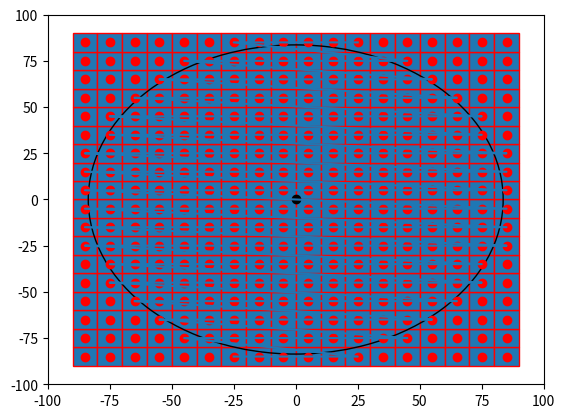

Here is the Python script that generated this plot:

import numpy as np
import matplotlib.pyplot as plt
import matplotlib.patches as mpatches


bounding_box_2=np.array([[ -85, -75, -65, -55, -45, -35, -25, -15, -5, 5, 15, 25, 35, 45, 55, 65, 75, 85, -85, -75, -65, -55, -45, -35, -25, -15, -5, 5, 15, 25, 35, 45, 55, 65, 75, 85, -85, -75, -65, -55, -45, -35, -25, -15, -5, 5, 15, 25, 35, 45, 55, 65, 75, 85, -85, -75, -65, -55, -45, -35, -25, -15, -5, 5, 15, 25, 35, 45, 55, 65, 75, 85, -85, -75, -65, -55, -45, -35, -25, -15, -5, 5, 15, 25, 35, 45, 55, 65, 75, 85, -85, -75, -65, -55, -45, -35, -25, -15, -5, 5, 15, 25, 35, 45, 55, 65, 75, 85, -85, -75, -65, -55, -45, -35, -25, -15, -5, 5, 15, 25, 35, 45, 55, 65, 75, 85, -85, -75, -65, -55, -45, -35, -25, -15, -5, 5, 15, 25, 35, 45, 55, 65, 75, 85, -85, -75, -65, -55, -45, -35, -25, -15, -5, 5, 15, 25, 35, 45, 55, 65, 75, 85, -85, -75, -65, -55, -45, -35, -25, -15, -5, 5, 15, 25, 35, 45, 55, 65, 75, 85, -85, -75, -65, -55, -45, -35, -25, -15, -5, 5, 15, 25, 35, 45, 55, 65, 75, 85, -85, -75, -65, -55, -45, -35, -25, -15, -5, 5, 15, 25, 35, 45, 55, 65, 75, 85, -85, -75, -65, -55, -45, -35, -25, -15, -5, 5, 15, 25, 35, 45, 55, 65, 75, 85, -85, -75, -65, -55, -45, -35, -25, -15, -5, 5, 15, 25, 35, 45, 55, 65, 75, 85, -85, -75, -65, -55, -45, -35, -25, -15, -5, 5, 15, 25, 35, 45, 55, 65, 75, 85, -85, -75, -65, -55, -45, -35, -25, -15, -5, 5, 15, 25, 35, 45, 55, 65, 75, 85, -85, -75, -65, -55, -45, -35, -25, -15, -5, 5, 15, 25, 35, 45, 55, 65, 75, 85, -85, -75, -65, -55, -45, -35, -25, -15, -5, 5, 15, 25, 35, 45, 55, 65, 75, 85 ],[ -85, -85, -85, -85, -85, -85, -85, -85, -85, -85, -85, -85, -85, -85, -85, -85, -85, -85, -75, -75, -75, -75, -75, -75, -75, -75, -75, -75, -75, -75, -75, -75, -75, -75, -75, -75, -65, -65, -65, -65, -65, -65, -65, -65, -65, -65, -65, -65, -65, -65, -65, -65, -65, -65, -55, -55, -55, -55, -55, -55, -55, -55, -55, -55, -55, -55, -55, -55, -55, -55, -55, -55, -45, -45, -45, -45, -45, -45, -45, -45, -45, -45, -45, -45, -45, -45, -45, -45, -45, -45, -35, -35, -35, -35, -35, -35, -35, -35, -35, -35, -35, -35, -35, -35, -35, -35, -35, -35, -25, -25, -25, -25, -25, -25, -25, -25, -25, -25, -25, -25, -25, -25, -25, -25, -25, -25, -15, -15, -15, -15, -15, -15, -15, -15, -15, -15, -15, -15, -15, -15, -15, -15, -15, -15, -5, -5, -5, -5, -5, -5, -5, -5, -5, -5, -5, -5, -5, -5, -5, -5, -5, -5, 5, 5, 5, 5, 5, 5, 5, 5, 5, 5, 5, 5, 5, 5, 5, 5, 5, 5, 15, 15, 15, 15, 15, 15, 15, 15, 15, 15, 15, 15, 15, 15, 15, 15, 15, 15, 25, 25, 25, 25, 25, 25, 25, 25, 25, 25, 25, 25, 25, 25, 25, 25, 25, 25, 35, 35, 35, 35, 35, 35, 35, 35, 35, 35, 35, 35, 35, 35, 35, 35, 35, 35, 45, 45, 45, 45, 45, 45, 45, 45, 45, 45, 45, 45, 45, 45, 45, 45, 45, 45, 55, 55, 55, 55, 55, 55, 55, 55, 55, 55, 55, 55, 55, 55, 55, 55, 55, 55, 65, 65, 65, 65, 65, 65, 65, 65, 65, 65, 65, 65, 65, 65, 65, 65, 65, 65, 75, 75, 75, 75, 75, 75, 75, 75, 75, 75, 75, 75, 75, 75, 75, 75, 75, 75, 85, 85, 85, 85, 85, 85, 85, 85, 85, 85, 85, 85, 85, 85, 85, 85, 85, 85 ]])
a=np.diag(range(15))
#print(a)
#print(len(bounding_box))
#print(bounding_box.size)
#print(bounding_box.shape)
#print(bounding_box.reshape(2,289))
#plt.matshow(bounding_box.reshape(2,289))
#(nrows, ncols) = bounding_box.shape
#pixel_plot=plt.figure() #make plot
#plt.title("bounding box")
fig,ax=plt.subplots()
plt.plot([ -85, -75, -65, -55, -45, -35, -25, -15, -5, 5, 15, 25, 35, 45, 55, 65, 75, 85, -85, -75, -65, -55, -45, -35, -25, -15, -5, 5, 15, 25, 35, 45, 55, 65, 75, 85, -85, -75, -65, -55, -45, -35, -25, -15, -5, 5, 15, 25, 35, 45, 55, 65, 75, 85, -85, -75, -65, -55, -45, -35, -25, -15, -5, 5, 15, 25, 35, 45, 55, 65, 75, 85, -85, -75, -65, -55, -45, -35, -25, -15, -5, 5, 15, 25, 35, 45, 55, 65, 75, 85, -85, -75, -65, -55, -45, -35, -25, -15, -5, 5, 15, 25, 35, 45, 55, 65, 75, 85, -85, -75, -65, -55, -45, -35, -25, -15, -5, 5, 15, 25, 35, 45, 55, 65, 75, 85, -85, -75, -65, -55, -45, -35, -25, -15, -5, 5, 15, 25, 35, 45, 55, 65, 75, 85, -85, -75, -65, -55, -45, -35, -25, -15, -5, 5, 15, 25, 35, 45, 55, 65, 75, 85, -85, -75, -65, -55, -45, -35, -25, -15, -5, 5, 15, 25, 35, 45, 55, 65, 75, 85, -85, -75, -65, -55, -45, -35, -25, -15, -5, 5, 15, 25, 35, 45, 55, 65, 75, 85, -85, -75, -65, -55, -45, -35, -25, -15, -5, 5, 15, 25, 35, 45, 55, 65, 75, 85, -85, -75, -65, -55, -45, -35, -25, -15, -5, 5, 15, 25, 35, 45, 55, 65, 75, 85, -85, -75, -65, -55, -45, -35, -25, -15, -5, 5, 15, 25, 35, 45, 55, 65, 75, 85, -85, -75, -65, -55, -45, -35, -25, -15, -5, 5, 15, 25, 35, 45, 55, 65, 75, 85, -85, -75, -65, -55, -45, -35, -25, -15, -5, 5, 15, 25, 35, 45, 55, 65, 75, 85, -85, -75, -65, -55, -45, -35, -25, -15, -5, 5, 15, 25, 35, 45, 55, 65, 75, 85, -85, -75, -65, -55, -45, -35, -25, -15, -5, 5, 15, 25, 35, 45, 55, 65, 75, 85 ],[ -85, -85, -85, -85, -85, -85, -85, -85, -85, -85, -85, -85, -85, -85, -85, -85, -85, -85, -75, -75, -75, -75, -75, -75, -75, -75, -75, -75, -75, -75, -75, -75, -75, -75, -75, -75, -65, -65, -65, -65, -65, -65, -65, -65, -65, -65, -65, -65, -65, -65, -65, -65, -65, -65, -55, -55, -55, -55, -55, -55, -55, -55, -55, -55, -55, -55, -55, -55, -55, -55, -55, -55, -45, -45, -45, -45, -45, -45, -45, -45, -45, -45, -45, -45, -45, -45, -45, -45, -45, -45, -35, -35, -35, -35, -35, -35, -35, -35, -35, -35, -35, -35, -35, -35, -35, -35, -35, -35, -25, -25, -25, -25, -25, -25, -25, -25, -25, -25, -25, -25, -25, -25, -25, -25, -25, -25, -15, -15, -15, -15, -15, -15, -15, -15, -15, -15, -15, -15, -15, -15, -15, -15, -15, -15, -5, -5, -5, -5, -5, -5, -5, -5, -5, -5, -5, -5, -5, -5, -5, -5, -5, -5, 5, 5, 5, 5, 5, 5, 5, 5, 5, 5, 5, 5, 5, 5, 5, 5, 5, 5, 15, 15, 15, 15, 15, 15, 15, 15, 15, 15, 15, 15, 15, 15, 15, 15, 15, 15, 25, 25, 25, 25, 25, 25, 25, 25, 25, 25, 25, 25, 25, 25, 25, 25, 25, 25, 35, 35, 35, 35, 35, 35, 35, 35, 35, 35, 35, 35, 35, 35, 35, 35, 35, 35, 45, 45, 45, 45, 45, 45, 45, 45, 45, 45, 45, 45, 45, 45, 45, 45, 45, 45, 55, 55, 55, 55, 55, 55, 55, 55, 55, 55, 55, 55, 55, 55, 55, 55, 55, 55, 65, 65, 65, 65, 65, 65, 65, 65, 65, 65, 65, 65, 65, 65, 65, 65, 65, 65, 75, 75, 75, 75, 75, 75, 75, 75, 75, 75, 75, 75, 75, 75, 75, 75, 75, 75, 85, 85, 85, 85, 85, 85, 85, 85, 85, 85, 85, 85, 85, 85, 85, 85, 85, 85 ], 'ro')
for item in range(bounding_box_2.shape[1]):
    recy=mpatches.Rectangle((bounding_box_2[0][item]-5,bounding_box_2[1][item]-5), 10, 10, ec="red")  
    ax.add_patch(recy) 
    #recy=mpatches.Rectangle((bounding_box_1[item][0]-5,bounding_box_1[item][1]-5), 10, 10, ec="none")
    #ax.add_patch(recy)

circ=mpatches.Circle((0, 0), 83.6505, ec="black", fc="none")
ax.plot([0],[0],'ko')
ax.add_patch(circ)
ax.plot([ -25, -15, -5, 5, 15, 25, -45, -35, -25, 25, 35, 45, -55, -45, 45, 55, -65, -55, 55, 65, -75, -65, 65, 75, -75, 75, -85, -75, 75, 85, -85, 85, -85, 85, -85, 85, -85, 85, -85, -75, 75, 85, -75, 75, -75, -65, 65, 75, -65, -55, 55, 65, -55, -45, 45, 55, -45, -35, -25, 25, 35, 45, -25, -15, -5, 5, 15, 25 ],[ -85, -85, -85, -85, -85, -85, -75, -75, -75, -75, -75, -75, -65, -65, -65, -65, -55, -55, -55, -55, -45, -45, -45, -45, -35, -35, -25, -25, -25, -25, -15, -15, -5, -5, 5, 5, 15, 15, 25, 25, 25, 25, 35, 35, 45, 45, 45, 45, 55, 55, 55, 55, 65, 65, 65, 65, 75, 75, 75, 75, 75, 75, 85, 85, 85, 85, 85, 85 ],'')
#ax.grid()
plt.axis([-100, 100, -100, 100])
plt.show()

